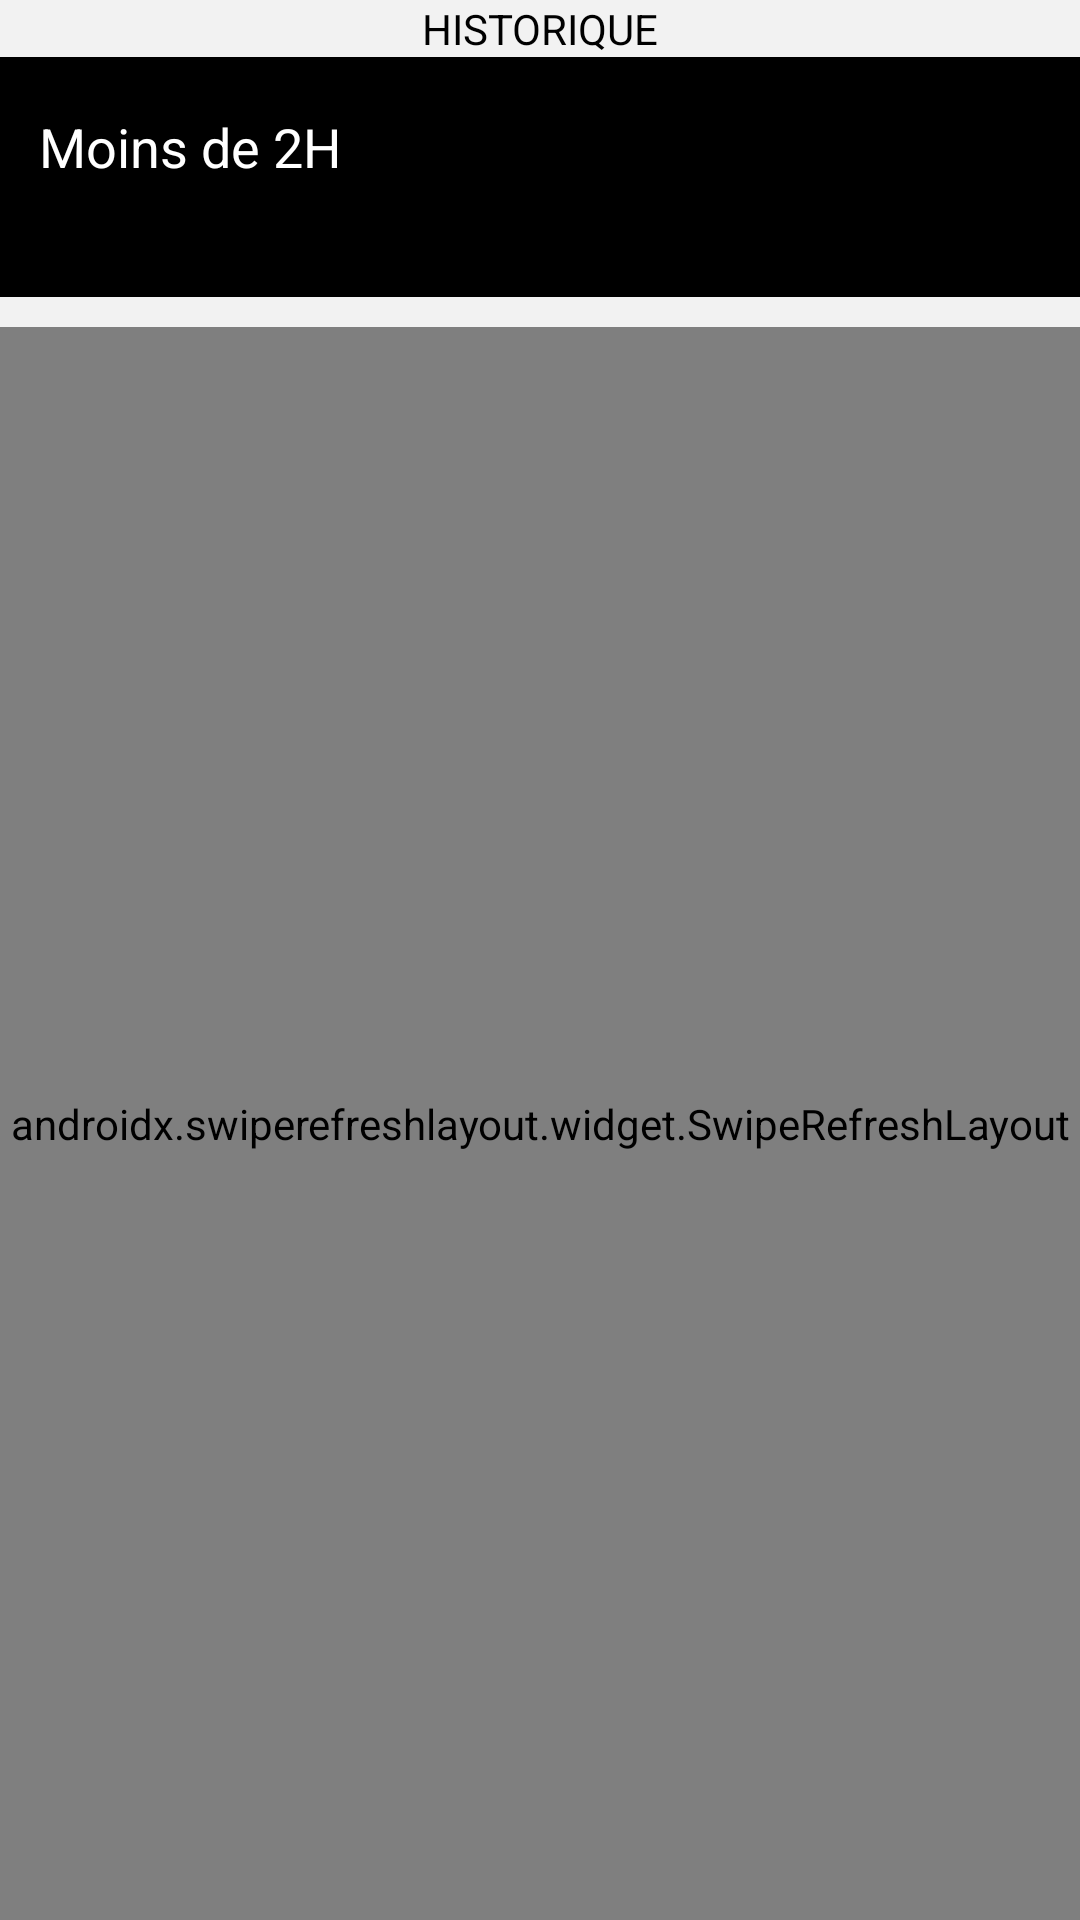

Write the Android layout XML for this screen, with the resource values it uses.
<!-- AndroidManifest.xml: application theme Theme.Cppbus -->
<!-- res/layout/fragment_twohours_history.xml -->
<?xml version="1.0" encoding="utf-8"?>
<RelativeLayout xmlns:android="http://schemas.android.com/apk/res/android"
    xmlns:app="http://schemas.android.com/apk/res-auto"
    xmlns:tools="http://schemas.android.com/tools"
    android:layout_width="match_parent"
    android:layout_height="match_parent"
    android:background="#f2f2f2"
    >
    <LinearLayout
        android:layout_width="match_parent"
        android:layout_height="wrap_content"
        android:id="@+id/layout"
        android:orientation="vertical"
        >
        <TextView
            android:layout_width="match_parent"
            android:layout_height="wrap_content"
            android:text="HISTORIQUE"
            android:textColor="@color/black"
            android:gravity="center_horizontal"
            />
        <LinearLayout
            android:layout_width="match_parent"
            android:layout_height="wrap_content"
            android:orientation="horizontal"
            android:weightSum="2"
            android:background="@color/black"

            >
            <LinearLayout
                android:layout_width="0dp"
                android:layout_height="wrap_content"
                android:orientation="vertical"
                android:layout_weight="2"
                android:layout_gravity="center"
                android:layout_marginRight="@dimen/_8dp"
                android:layout_marginLeft="@dimen/_8dp">
                <TextView xmlns:android="http://schemas.android.com/apk/res/android"
                    android:layout_width="match_parent"
                    android:layout_height="wrap_content"
                    android:orientation="horizontal"
                    android:layout_marginLeft="5dp"
                    android:layout_gravity="center_vertical"
                    android:text="Moins de 2H"
                    android:textColor="@color/white"
                    android:textSize="18sp"
                    >

                </TextView>
                <TextView xmlns:android="http://schemas.android.com/apk/res/android"
                    android:layout_width="match_parent"
                    android:layout_height="wrap_content"
                    android:orientation="horizontal"
                    android:layout_marginLeft="5dp"
                    android:layout_gravity="center_vertical"
                    android:textColor="@color/white"
                    android:textSize="12sp"
                    android:id="@+id/history2hTitle"
                    android:layout_marginTop="@dimen/_4dp">

                </TextView>
            </LinearLayout>


            <com.airbnb.lottie.LottieAnimationView
                android:layout_width="80dp"
                android:layout_height="80dp"
                app:lottie_rawRes="@raw/search_anim"
                app:lottie_autoPlay="true"
                app:lottie_loop="true"
                android:layout_gravity="end"
                android:layout_marginRight="5dp"
                android:id="@+id/searchClickHistory"
                android:visibility="invisible"
                />

        </LinearLayout>


    </LinearLayout>
    <androidx.swiperefreshlayout.widget.SwipeRefreshLayout
        android:layout_width="match_parent"
        android:layout_height="match_parent"
        android:id="@+id/swipeRefreshHistoryList"
        android:layout_below="@+id/layout"
        android:layout_marginTop="10dp"
       >
       

        <androidx.recyclerview.widget.RecyclerView
            android:id="@+id/historyRecyclerView"
            android:layout_width="match_parent"
            android:layout_height="match_parent"
            android:layout_marginBottom="8dp"
            android:layout_marginTop="8dp"
            android:layout_marginEnd="8dp"
            android:layout_marginStart="8dp"
            android:layout_below="@id/layout"

            />
    </androidx.swiperefreshlayout.widget.SwipeRefreshLayout>



</RelativeLayout>
<!-- res/layout/list_item.xml (included above) -->
<?xml version="1.0" encoding="utf-8"?>
<LinearLayout xmlns:android="http://schemas.android.com/apk/res/android"
    xmlns:card_view="http://schemas.android.com/apk/res-auto"
    xmlns:app="http://schemas.android.com/apk/res-auto"
    android:layout_width="match_parent"
    android:layout_height="wrap_content"
    android:layout_margin="@dimen/_4dp"
    android:id="@+id/rootSuggest">

    <androidx.cardview.widget.CardView
        android:id="@+id/card_view"
        android:layout_width="match_parent"
        android:layout_height="match_parent"
        android:layout_gravity="center"
        android:elevation="3dp"
        android:padding="@dimen/card_view_margin"
        card_view:cardCornerRadius="@dimen/card_radius">
            <RelativeLayout
                android:layout_width="wrap_content"
                android:layout_height="wrap_content"
                >
                <RelativeLayout
                    android:layout_width="wrap_content"
                    android:layout_height="wrap_content"
                    android:id="@+id/relativeLayoutImage">
                    <de.hdodenhof.circleimageview.CircleImageView
                        android:id="@+id/searchUserImage"
                        android:layout_width="70dp"
                        android:layout_height="70dp"
                        android:src="@mipmap/new_user"
                        app:civ_border_width="2dp"
                        app:civ_border_color="@color/white"
                        />
                    <ProgressBar
                        android:layout_width="wrap_content"
                        android:layout_height="wrap_content"
                        android:id="@+id/imageProgress"
                        android:visibility="visible"
                        android:layout_centerVertical="true"
                        android:layout_centerHorizontal="true"/>


                </RelativeLayout>


                <LinearLayout
                    android:layout_width="match_parent"
                    android:layout_height="wrap_content"
                    android:id="@+id/layout"
                    android:weightSum="3"
                    android:layout_toRightOf="@+id/relativeLayoutImage"
                    >

                    <TextView
                        android:id="@+id/searchUserName"
                        style="@style/TextAppearance.AppCompat.Subhead"
                        android:layout_width="0dp"
                        android:layout_height="wrap_content"
                        android:layout_alignParentStart="true"
                        android:layout_marginLeft="@dimen/_8dp"
                        android:layout_marginBottom="8dp"
                        android:padding="@dimen/_8dp"
                        android:text="Rakotozafinirina Andrinarivo"
                        android:layout_weight="3"/>
                    <TextView
                        android:id="@+id/searchUserStatus"
                        android:layout_width="wrap_content"
                        android:layout_height="wrap_content"
                        android:textStyle="bold"
                        android:padding="@dimen/_8dp"
                        android:text="ACTIF"
                        android:textColor="@color/all"
                        android:visibility="visible"
                        android:textSize="20sp"
                        />
                </LinearLayout>
                <LinearLayout
                    android:layout_width="wrap_content"
                    android:layout_height="wrap_content"
                    android:layout_toRightOf="@+id/relativeLayoutImage"
                    android:layout_below="@+id/layout">
                    <com.airbnb.lottie.LottieAnimationView
                        android:id="@+id/animationView"
                        android:layout_width="50dp"
                        android:layout_height="50dp"
                        app:lottie_rawRes="@raw/card_animation"
                        app:lottie_autoPlay="true"
                        app:lottie_loop="true"
                        android:layout_gravity="center_horizontal"/>
                    <TextView
                        android:id="@+id/searchUserCardNumber"
                        android:layout_width="wrap_content"
                        android:layout_height="wrap_content"
                        android:layout_marginLeft="0dp"
                        android:layout_marginBottom="@dimen/_4dp"
                        android:paddingBottom="5dp"
                        android:background="@drawable/background_bottom_editext"
                        android:text="1234569"
                        android:textStyle="bold"

                        />
                </LinearLayout>

                <TextView
                    android:id="@+id/searchUserPhoneHided"
                    android:layout_width="wrap_content"
                    android:layout_height="wrap_content"
                    android:layout_below="@+id/layout"
                    android:layout_marginLeft="@dimen/_8dp"
                    android:layout_marginBottom="@dimen/_4dp"
                    android:layout_alignParentRight="true"
                    android:padding="@dimen/_8dp"
                    android:text="032****482"
                    android:textStyle="bold"


                    />



            </RelativeLayout>
    </androidx.cardview.widget.CardView>

</LinearLayout>
<!-- resources referenced by this layout -->
<resources>
  <color name="all">#cc2cb622</color>
  <color name="black">#FF000000</color>
  <color name="white">#FFFFFFFF</color>
  <dimen name="_4dp">4dp</dimen>
  <dimen name="_8dp">8dp</dimen>
  <dimen name="card_radius">4dp</dimen>
  <dimen name="card_view_margin">8dp</dimen>
  <!-- drawable background_bottom_editext (drawable) -->
  <?xml version="1.0" encoding="utf-8"?>
  <layer-list xmlns:android="http://schemas.android.com/apk/res/android">
      <item
          android:top="-8dp"
          android:left="-8dp"
          android:right="-8dp"
          android:bottom="-2dp"
  
          >
          <shape android:shape="rectangle">
              <stroke android:width="3.5dp" android:color="@color/cpp_red"/>
          </shape>
      </item>
  </layer-list>
  <!-- mipmap new_user: png bitmap (mipmap-hdpi, 9528 bytes) -->
  <style name="Theme.Cppbus" parent="Theme.MaterialComponents.DayNight.DarkActionBar">
          
          <item name="colorPrimary">@color/cpp_red</item>
          <item name="colorPrimaryVariant">@color/cpp_red_variant</item>
          <item name="colorOnPrimary">@color/white</item>
          
          <item name="colorSecondary">@color/cpp_red</item>
          <item name="colorSecondaryVariant">@color/cpp_red_variant</item>
          <item name="colorOnSecondary">@color/black</item>
          
          <item name="android:statusBarColor" tools:targetApi="l">?attr/colorPrimaryVariant</item>
          
      </style>
  <color name="cpp_red">#e1040c</color>
  <color name="cpp_red_variant">#b8040a</color>
</resources>
